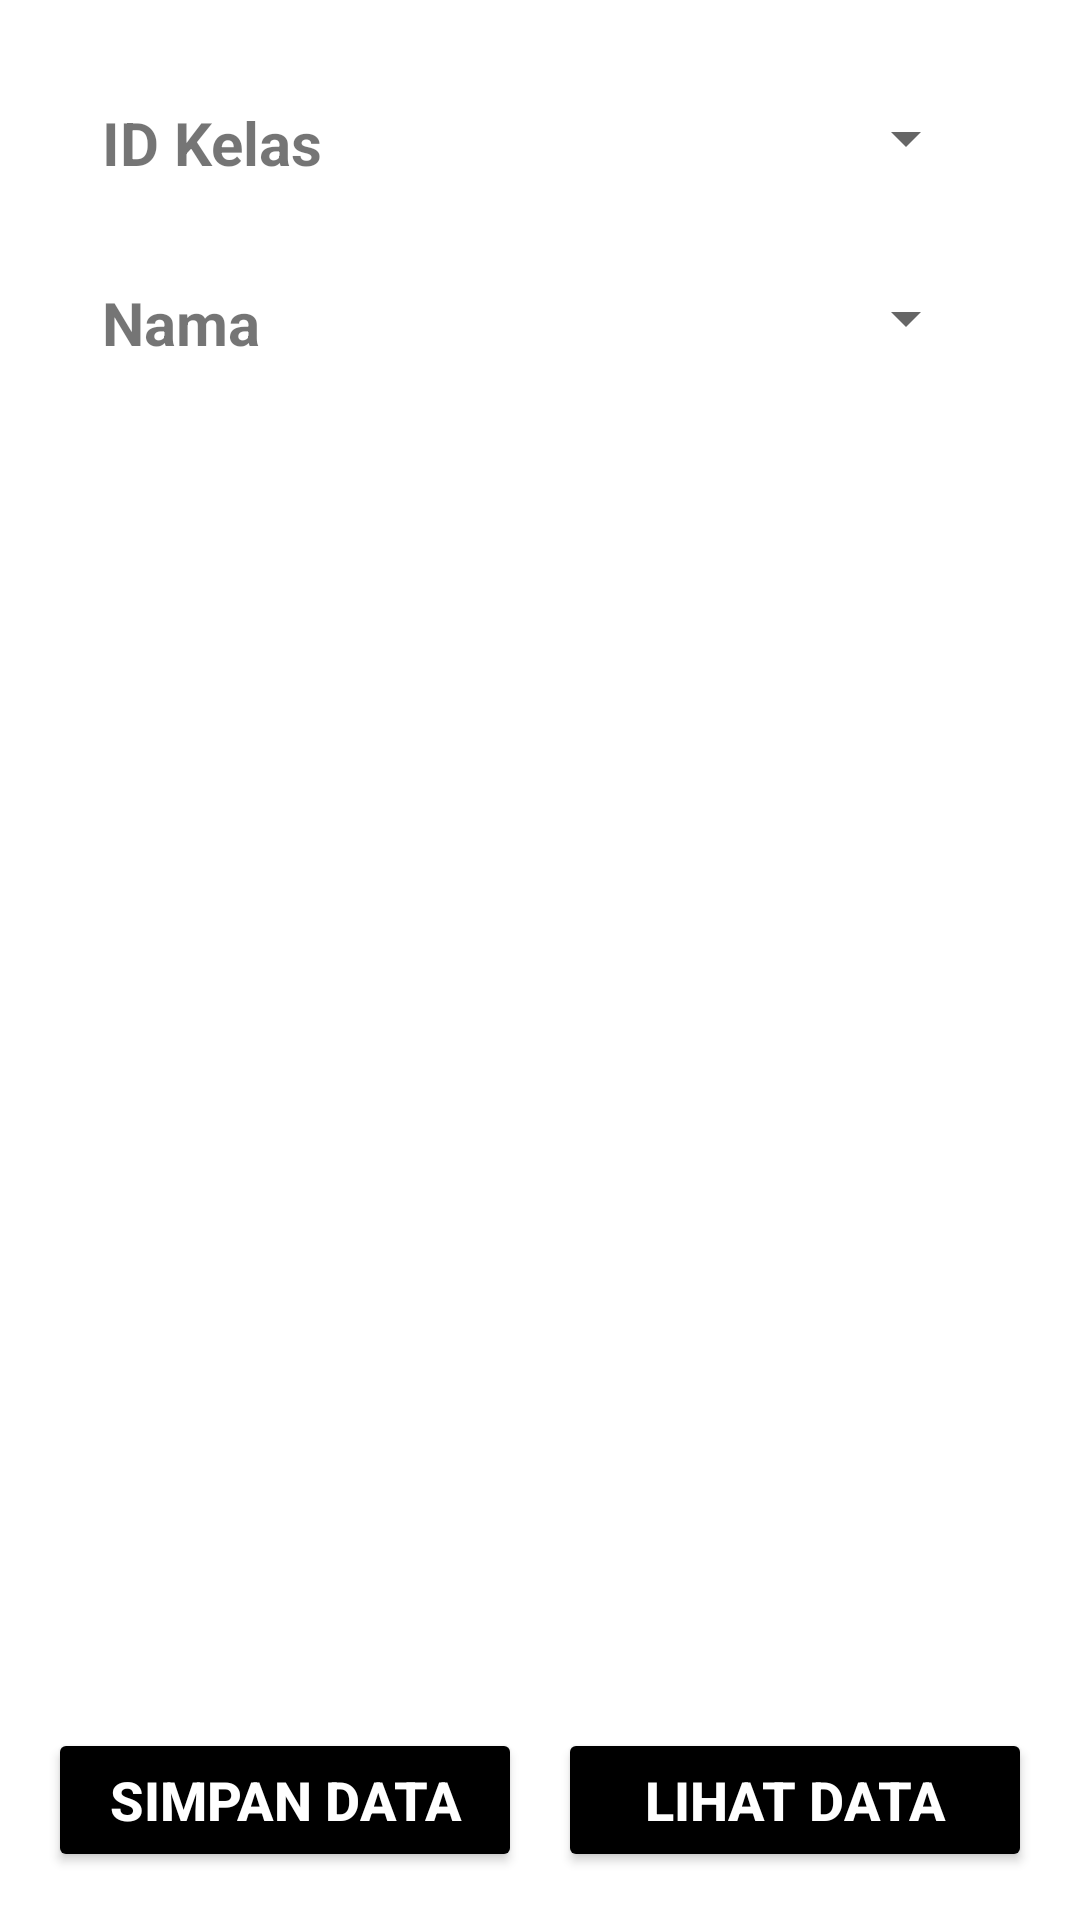

The Android layout XML behind this screen, and the referenced resources:
<!-- AndroidManifest.xml: application theme Theme.Inixindo_Task_Individual -->
<!-- res/layout/activity_detail_kelas_tambah.xml -->
<?xml version="1.0" encoding="utf-8"?>
<LinearLayout xmlns:android="http://schemas.android.com/apk/res/android"
    xmlns:app="http://schemas.android.com/apk/res-auto"
    xmlns:tools="http://schemas.android.com/tools"
    android:layout_width="match_parent"
    android:layout_height="match_parent"
    android:orientation="vertical"
    android:padding="16dp"
    tools:context=".DetailKelasTambahActivity">

    <LinearLayout
        android:layout_width="match_parent"
        android:layout_height="60dp"
        android:orientation="horizontal"
        android:padding="18dp">

        <TextView
            android:id="@+id/textView11"
            android:layout_width="match_parent"
            android:layout_height="wrap_content"
            android:layout_weight="1"
            android:text="ID Kelas"
            android:textSize="20sp"
            android:textStyle="bold" />

        <Spinner
            android:id="@+id/spinner_kls"
            android:layout_width="200dp"
            android:layout_height="wrap_content" />


    </LinearLayout>

    <LinearLayout
        android:layout_width="match_parent"
        android:layout_height="60dp"
        android:orientation="horizontal"
        android:padding="18dp">

        <TextView
            android:id="@+id/textView4"
            android:layout_width="wrap_content"
            android:layout_height="wrap_content"
            android:layout_weight="1"
            android:text="Nama Peserta"
            android:textSize="20sp"
            android:textStyle="bold" />

        <Spinner
            android:id="@+id/spinner_pst"
            android:layout_width="200dp"
            android:layout_height="wrap_content" />

    </LinearLayout>

    <LinearLayout
        android:layout_width="match_parent"
        android:layout_height="match_parent"
        android:gravity="bottom"
        android:orientation="horizontal">

        <Button
            android:id="@+id/btn_tambah_detail_kelas"
            android:layout_width="match_parent"
            android:layout_height="wrap_content"
            android:layout_marginRight="6dp"
            android:layout_weight="1"
            android:backgroundTint="@color/black"
            android:text="Simpan Data"
            android:textColor="@color/white"
            android:textSize="18sp"
            android:textStyle="bold" />

        <Button
            android:id="@+id/btn_lihat_detail_kelas"
            android:layout_width="match_parent"
            android:layout_height="wrap_content"
            android:layout_marginLeft="6dp"
            android:layout_weight="1"
            android:backgroundTint="@color/black"
            android:text="Lihat Data"
            android:textColor="@color/white"
            android:textSize="18sp"
            android:textStyle="bold" />
    </LinearLayout>
</LinearLayout>
<!-- resources referenced by this layout -->
<resources>
  <color name="black">#FF000000</color>
  <color name="white">#FFFFFFFF</color>
  <style name="Theme.Inixindo_Task_Individual" parent="Theme.MaterialComponents.DayNight.NoActionBar">
          
          <item name="colorPrimary">@color/purple_500</item>
          <item name="colorPrimaryVariant">@color/purple_700</item>
          <item name="colorOnPrimary">@color/white</item>
          
          <item name="colorSecondary">@color/teal_200</item>
          <item name="colorSecondaryVariant">@color/teal_700</item>
          <item name="colorOnSecondary">@color/black</item>
          
          <item name="android:statusBarColor" tools:targetApi="l">?attr/colorPrimaryVariant</item>
          
      </style>
  <color name="purple_500">#FF6200EE</color>
  <color name="purple_700">#FF3700B3</color>
  <color name="teal_200">#FF03DAC5</color>
  <color name="teal_700">#FF018786</color>
</resources>
